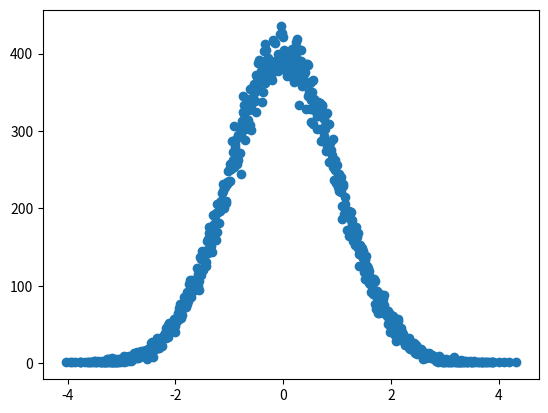

Here is the Python script that generated this plot:
import numpy as np
import matplotlib.pyplot as plt
from collections import Counter

# random_rand = np.random.rand(100000) - 0.5
# rand1 = [round(x, 4) for x in random_rand]
# c = Counter(rand1)
# plt.scatter(c.keys(), c.values())
# plt.show()

normal_rand = np.random.normal(0, pow(100000, -0.5), 100000)
normal_rand = np.random.normal(0.0, 1.0, 100000)
rand2 = [round(x, 2) for x in normal_rand]
c2 = Counter(rand2)
plt.scatter(c2.keys(), c2.values())
plt.show()
